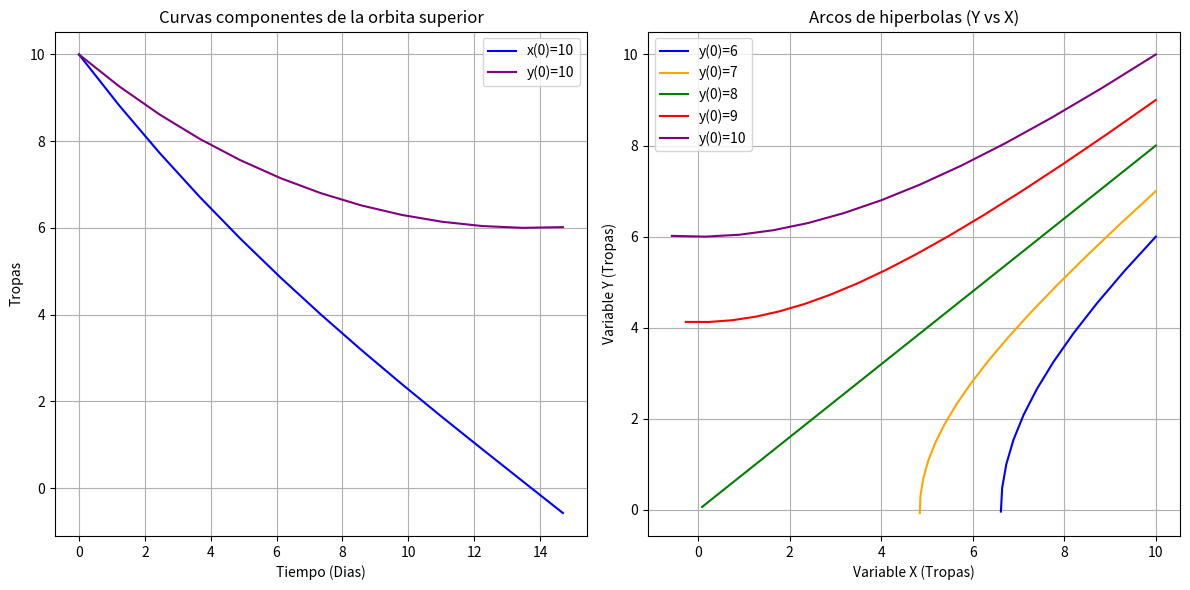

The matplotlib source for this figure:
import numpy as np
import matplotlib.pyplot as plt
from scipy.integrate import odeint

# Define the model
def model(Y, t):
    x, y = Y
    dxdt = -0.1 * y
    dydt = -0.064 * x
    return [dxdt, dydt]

# Initial conditions
Y0_1 = [10, 6]
Y0_2 = [10, 7]
Y0_3 = [10, 8]
Y0_4 = [10, 9]
Y0_5 = [10, 10]

# Time points
t = np.linspace(0, 60)

# Solve ODEs with adaptive step-size algorithms (like Runge-Kutta methods)
sol1 = odeint(model, Y0_1, t)
sol2 = odeint(model, Y0_2, t)
sol3 = odeint(model, Y0_3, t)
sol4 = odeint(model, Y0_4, t)
sol5 = odeint(model, Y0_5, t)

# Function to find where solution reaches axes (x=0 or y=0)
def truncate_at_axes(solution, time_array):
    x_vals, y_vals = solution.T
    
    # Find first index where x or y becomes <= 0
    x_zero_idx = np.where(x_vals <= 0)[0]
    y_zero_idx = np.where(y_vals <= 0)[0]
    
    # Get the minimum index (first crossing)
    zero_indices = []
    if len(x_zero_idx) > 0:
        zero_indices.append(x_zero_idx[0])
    if len(y_zero_idx) > 0:
        zero_indices.append(y_zero_idx[0])
    
    if zero_indices:
        cutoff_idx = min(zero_indices)
        return x_vals[:cutoff_idx+1], y_vals[:cutoff_idx+1], time_array[:cutoff_idx+1]
    else:
        return x_vals, y_vals, time_array

# Extracting solutions and truncating at axes
x1, y1, t1 = truncate_at_axes(sol1, t)
x2, y2, t2 = truncate_at_axes(sol2, t)
x3, y3, t3 = truncate_at_axes(sol3, t)
x4, y4, t4 = truncate_at_axes(sol4, t)
x5, y5, t5 = truncate_at_axes(sol5, t)

plt.figure(figsize=(12, 6))

# Plotting the curves
plt.subplot(1, 2, 1)
# plt.plot(t1, y1, label='y(0)=6', color='blue')
# plt.plot(t2, y2, label='y(0)=7', color='orange')
# plt.plot(t3, y3, label='y(0)=8', color='green')
# plt.plot(t4, y4, label='y(0)=9', color='red')
plt.plot(t5, x5, label='x(0)=10', color='blue')
plt.plot(t5, y5, label='y(0)=10', color='purple')
plt.title('Curvas componentes de la orbita superior')
plt.xlabel('Tiempo (Dias)')
plt.ylabel('Tropas')
plt.legend()
plt.grid()

# Plotting y vs. x
plt.subplot(1, 2, 2)
plt.plot(x1, y1, label='y(0)=6', color='blue')
plt.plot(x2, y2, label='y(0)=7', color='orange')
plt.plot(x3, y3, label='y(0)=8', color='green')
plt.plot(x4, y4, label='y(0)=9', color='red')
plt.plot(x5, y5, label='y(0)=10', color='purple')
plt.title('Arcos de hiperbolas (Y vs X)')
plt.xlabel('Variable X (Tropas)')
plt.ylabel('Variable Y (Tropas)')
plt.legend()
plt.grid()

plt.tight_layout()
plt.show()
